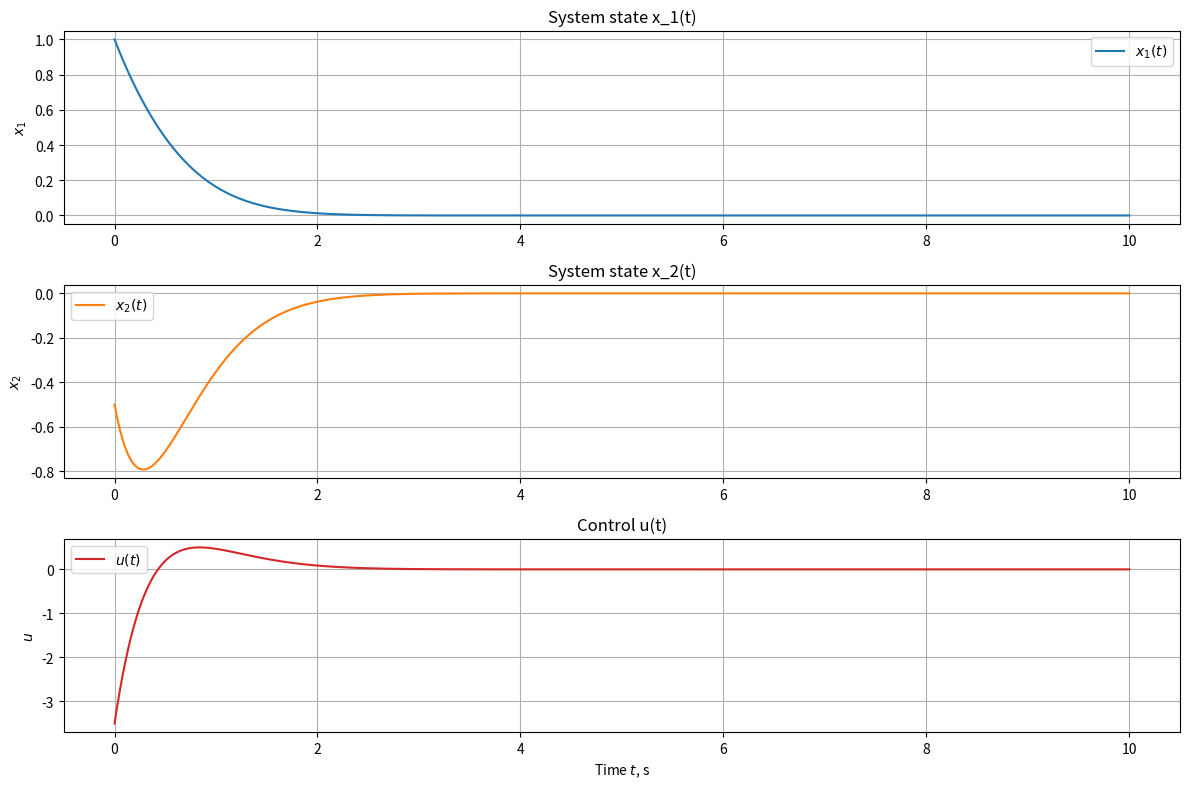

Generate this figure with matplotlib:
import numpy as np
from scipy.integrate import solve_ivp
import matplotlib.pyplot as plt


k1 = 2.0
k2 = 3.0

def controller(x1, x2):
    # virtual control
    phi = -np.sin(x1) - x1**2 - k1 * x1
    z = x2 - phi  # = x2 + sin(x1) + x1^2 + k1*x1

    denom = 2.0 + np.sin(x1)
    u = (-x1 - x1**2 - (np.cos(x1) + 2*x1 + k1)*(x2 + np.sin(x1) + x1**2) - k2*z) / denom
    return u

def controller2(x1, x2):
    # z=x2+k1*x1
    # return -2*x1-k1*z+k1**2*x1+k1*x1**3-k2*z
    return -2*x1-k1*x2+k1*x1**3-k2*x2-k2*k1*x1

def dynamics(t, x):
    x1, x2 = x
    u = controller(x1, x2)
    dx1 = x2 + np.sin(x1) + x1**2
    dx2 = x1**2 + (2 + np.sin(x1)) * u
    return [dx1, dx2]

def dynamics2(t, x):
    x1, x2 = x
    u=controller2(x1,x2)
    dx1=x2-x1**3
    dx2=x1+u
    return [dx1, dx2]


t_span = (0, 10)
t_eval = np.arange(0, 10.001, 0.001)
x0 = [1.0, -0.5]

# sol = solve_ivp(dynamics, t_span, x0, t_eval=t_eval, method='RK45', rtol=1e-8, atol=1e-10)
sol = solve_ivp(dynamics2, t_span, x0, t_eval=t_eval, method='RK45', rtol=1e-8, atol=1e-10)

t = sol.t
x1 = sol.y[0]
x2 = sol.y[1]

# u_arr = np.array([controller(x1[i], x2[i]) for i in range(len(t))])
u_arr = np.array([controller2(x1[i], x2[i]) for i in range(len(t))])

plt.figure(figsize=(12, 8))

plt.subplot(3, 1, 1)
plt.plot(t, x1, label=r'$x_1(t)$', color='tab:blue')
plt.grid(True)
plt.ylabel(r'$x_1$')
plt.legend()
plt.title('System state x_1(t)')

plt.subplot(3, 1, 2)
plt.plot(t, x2, label=r'$x_2(t)$', color='tab:orange')
plt.grid(True)
plt.ylabel(r'$x_2$')
plt.legend()
plt.title('System state x_2(t)')

plt.subplot(3, 1, 3)
plt.plot(t, u_arr, label=r'$u(t)$', color='tab:red')
plt.grid(True)
plt.xlabel('Time $t$, s')
plt.ylabel(r'$u$')
plt.legend()
plt.title('Control u(t)')

plt.tight_layout()
plt.show()

x1[-1], x2[-1], u_arr[-1]
